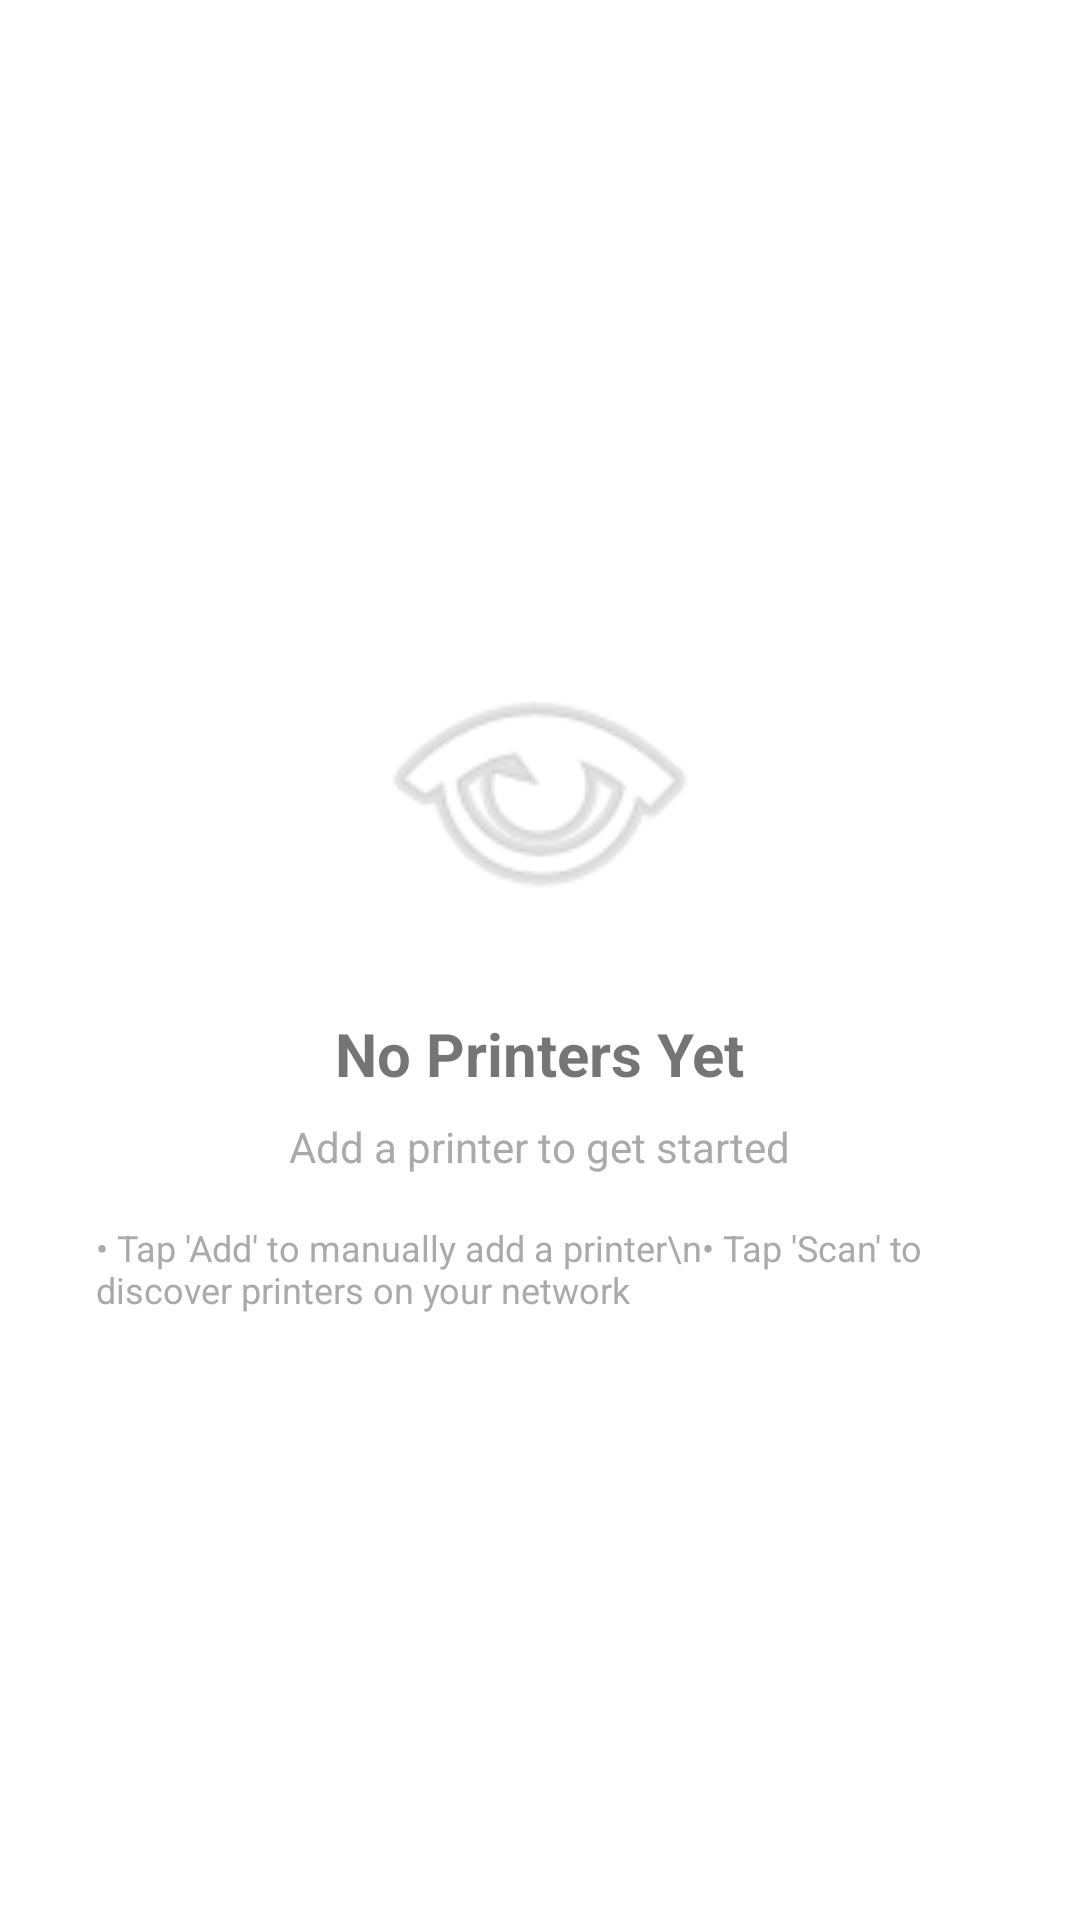

Layout XML and referenced resources for this Android screen:
<!-- AndroidManifest.xml: application theme Theme.Lanbulab -->
<!-- res/layout/empty_printers.xml -->
<?xml version="1.0" encoding="utf-8"?>
<LinearLayout 
    xmlns:android="http://schemas.android.com/apk/res/android"
    android:layout_width="match_parent"
    android:layout_height="match_parent"
    android:orientation="vertical"
    android:gravity="center"
    android:padding="32dp">

    <ImageView
        android:layout_width="120dp"
        android:layout_height="120dp"
        android:src="@android:drawable/ic_menu_view"
        android:alpha="0.3"
        android:contentDescription="No printers" />

    <TextView
        android:layout_width="wrap_content"
        android:layout_height="wrap_content"
        android:text="No Printers Yet"
        android:textSize="20sp"
        android:textStyle="bold"
        android:layout_marginTop="16dp" />

    <TextView
        android:layout_width="wrap_content"
        android:layout_height="wrap_content"
        android:text="Add a printer to get started"
        android:textSize="14sp"
        android:textColor="@android:color/darker_gray"
        android:layout_marginTop="8dp"
        android:gravity="center" />

    <TextView
        android:layout_width="wrap_content"
        android:layout_height="wrap_content"
        android:text="• Tap 'Add' to manually add a printer\n• Tap 'Scan' to discover printers on your network"
        android:textSize="12sp"
        android:textColor="@android:color/darker_gray"
        android:layout_marginTop="16dp" />

</LinearLayout>
<!-- resources referenced by this layout -->
<resources>
  <style name="Theme.Lanbulab" parent="Theme.MaterialComponents.DayNight.DarkActionBar">
          
          <item name="colorPrimary">@color/purple_500</item>
          <item name="colorPrimaryVariant">@color/purple_700</item>
          <item name="colorOnPrimary">@color/white</item>
          
          <item name="colorSecondary">@color/teal_200</item>
          <item name="colorSecondaryVariant">@color/teal_700</item>
          <item name="colorOnSecondary">@color/black</item>
          
          <item name="android:statusBarColor">?attr/colorPrimaryVariant</item>
      </style>
  <!-- not gathered from this repository: default colours our renderer supplied (Android Studio template values) -->
  <color name="purple_500">#FF6200EE</color>
  <color name="purple_700">#FF3700B3</color>
  <color name="teal_200">#FF03DAC5</color>
  <color name="teal_700">#FF018786</color>
  <color name="black">#FF000000</color>
  <color name="white">#FFFFFFFF</color>
</resources>
